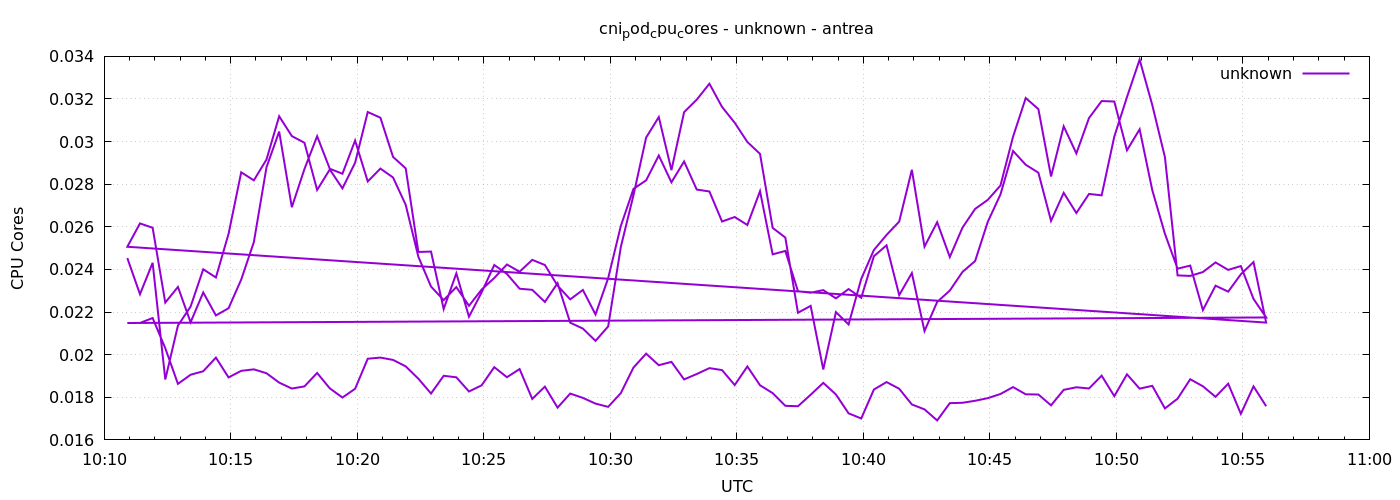

Source data for this figure (header and first rows):
1777975855	0.024534069385364163
1777975885	0.02284
1777975915	0.02431
1777975945	0.01884
1777975975	0.02137
1777976005	0.02226
1777976035	0.02401
1777976065	0.02362
1777976095	0.02567
1777976125	0.02856
1777976155	0.02818
1777976185	0.02916
1777976215	0.03119
1777976245	0.03026
1777976275	0.02994
1777976305	0.02773
1777976335	0.02869
1777976365	0.0278
1777976395	0.02901
1777976425	0.03139
1777976455	0.03112
1777976485	0.02928
1777976515	0.02874
1777976545	0.02482
1777976575	0.02484
1777976605	0.02214
1777976635	0.02382
1777976665	0.02178
1777976695	0.02292
1777976725	0.02421
1777976755	0.02379
1777976785	0.0231
1777976815	0.02304
1777976845	0.02247
1777976875	0.02336
1777976905	0.0215
1777976935	0.02123
1777976965	0.02065
1777976995	0.02133
1777977025	0.02506
1777977055	0.02748
1777977085	0.03019
1777977115	0.03115
1777977145	0.02866
1777977175	0.03138
1777977205	0.03197
1777977235	0.03272
1777977265	0.03163
1777977295	0.03089
1777977325	0.02998
1777977355	0.02942
1777977385	0.02595
1777977415	0.0255
1777977445	0.02197
1777977475	0.02229
1777977505	0.01931
1777977535	0.022
1777977565	0.02142
1777977595	0.02356
1777977625	0.02491
1777977655	0.02562
... 212 more rows
